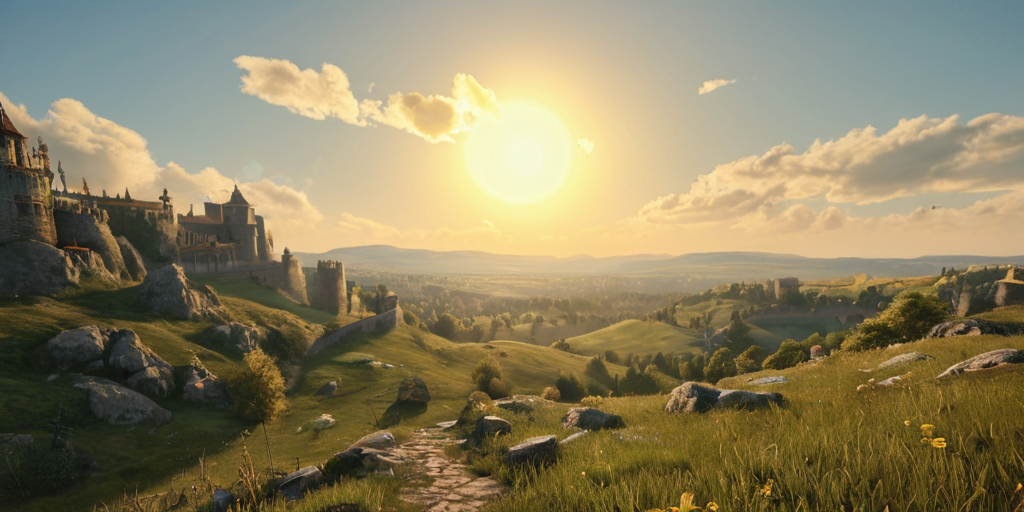
Generation parameters embedded in this image by ComfyUI (PNG 'prompt' text chunk: the API-format workflow graph, JSON):
{"3":{"inputs":{"seed":612708533800152,"steps":35,"cfg":3.0300000000000002,"sampler_name":"dpmpp_2m","scheduler":"karras","denoise":1.0,"model":["14",0],"positive":["6",0],"negative":["7",0],"latent_image":["5",0]},"class_type":"KSampler","_meta":{"title":"KSampler"}},"4":{"inputs":{"ckpt_name":"juggernautXL_ragnarokBy.safetensors"},"class_type":"CheckpointLoaderSimple","_meta":{"title":"Load Checkpoint"}},"5":{"inputs":{"width":1024,"height":512,"batch_size":1},"class_type":"EmptyLatentImage","_meta":{"title":"Empty Latent Image"}},"6":{"inputs":{"text":"grand strategy game ui asset, sun in the sky,landscape, sky, weathered, medieval, simple, fantasy,","clip":["14",1]},"class_type":"CLIPTextEncode","_meta":{"title":"CLIP Text Encode (Prompt)"}},"7":{"inputs":{"text":" scifi, map, name, text, words, wooden background, worst quality, low quality, long exposure, medium quality, deleted, (watermarks), comic, poly art, dreamlike, realistic, grey background, light coming from windows, symmetry","clip":["14",1]},"class_type":"CLIPTextEncode","_meta":{"title":"CLIP Text Encode (Prompt)"}},"8":{"inputs":{"samples":["3",0],"vae":["4",2]},"class_type":"VAEDecode","_meta":{"title":"VAE Decode"}},"9":{"inputs":{"filename_prefix":"ComfyUI","images":["8",0]},"class_type":"SaveImage","_meta":{"title":"Save Image"}},"14":{"inputs":{"text":"","loras":{"__value__":[]},"model":["4",0],"clip":["4",1],"lora_stack":["15",0]},"class_type":"Lora Loader (LoraManager)","_meta":{"title":"Lora Loader (LoraManager)"}},"15":{"inputs":{"input_mode":"simple","lora_count":3,"lora_name_1":"None","lora_wt_1":0.7000000000000002,"model_str_1":1,"clip_str_1":1,"lora_name_2":"None","lora_wt_2":1,"model_str_2":1,"clip_str_2":1,"lora_name_3":"None","lora_wt_3":1,"model_str_3":1,"clip_str_3":1},"class_type":"LoRA Stacker","_meta":{"title":"LoRA Stacker"}}}